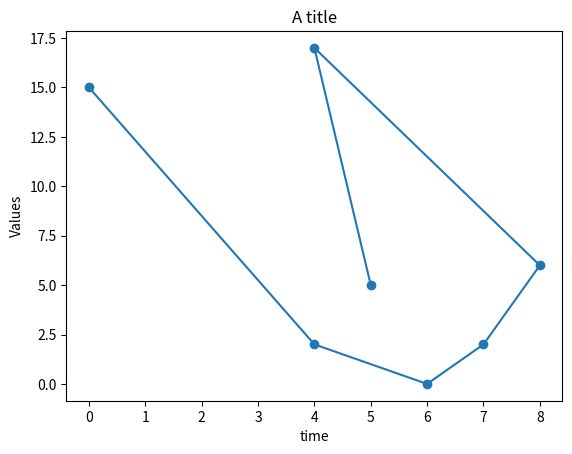

Write Python code to recreate this figure.
from matplotlib import pyplot
import random



x_values = [0,4,6,7,8,4,5]
y_values = [random.randint(0,30) for elt in x_values]
pyplot.plot(x_values,y_values,"o-")
pyplot.ylabel("Values")
pyplot.xlabel("time")
pyplot.title("A title")
pyplot.show()